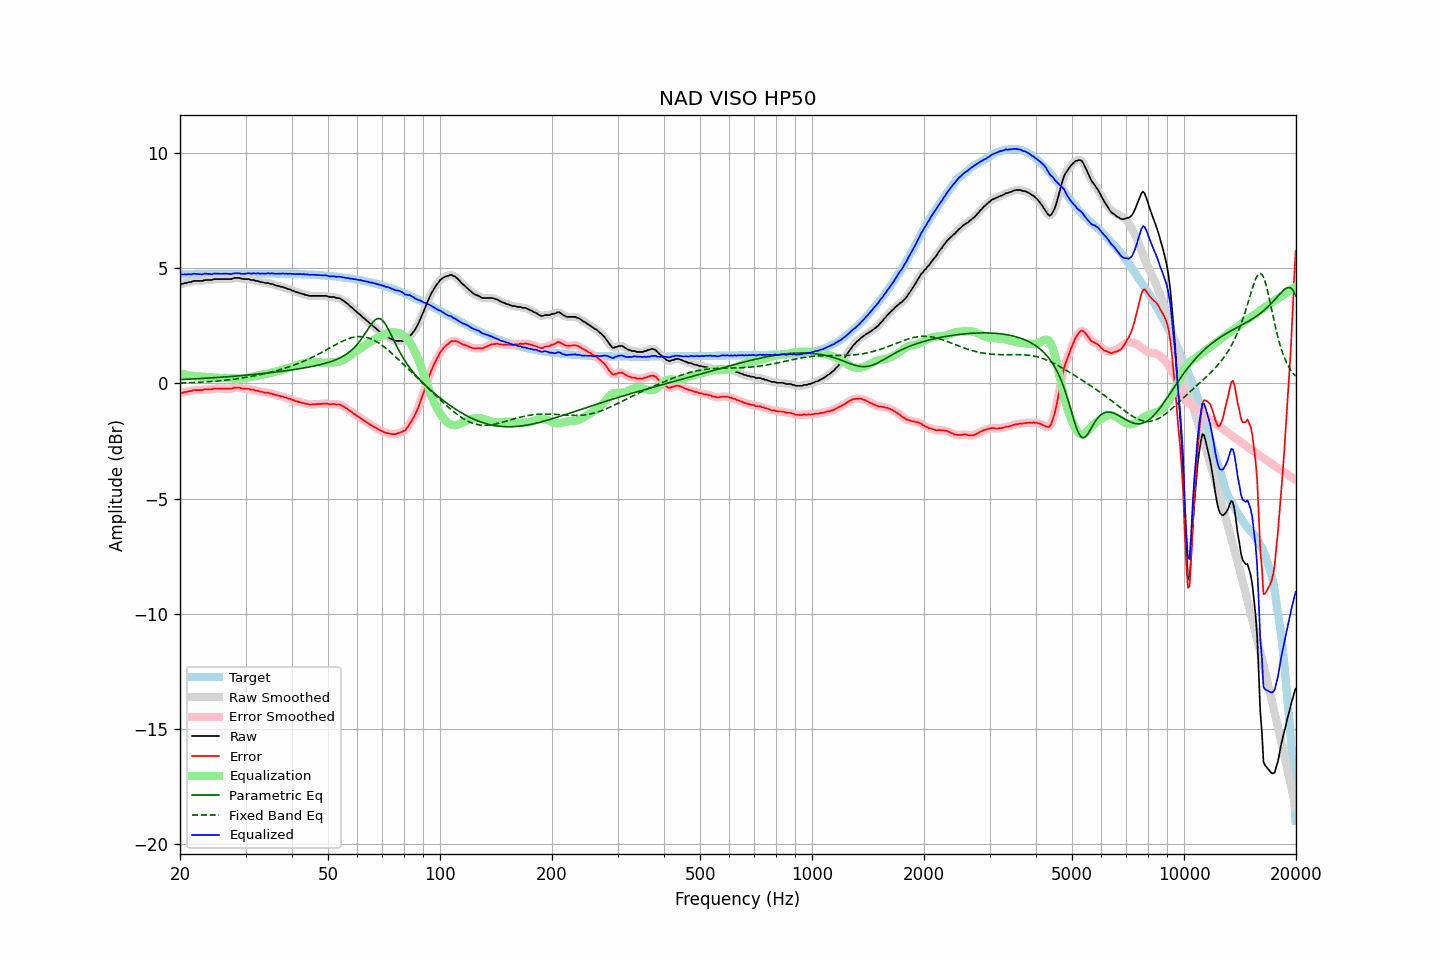

The table this chart was drawn from, first rows:
frequency, raw, error, smoothed, error_smoothed, equalization, parametric_eq, fixed_band_eq, equalized_raw, equalized_smoothed, target
20.00, 4.31, -0.42, 4.30, -0.42, 0.43, 0.16, 0.01, 4.74, 4.73, 4.72
20.20, 4.31, -0.42, 4.31, -0.41, 0.41, 0.16, 0.01, 4.72, 4.72, 4.72
20.40, 4.32, -0.41, 4.32, -0.40, 0.40, 0.17, 0.01, 4.71, 4.72, 4.72
20.61, 4.35, -0.38, 4.34, -0.39, 0.38, 0.17, 0.01, 4.73, 4.72, 4.73
20.81, 4.35, -0.38, 4.36, -0.37, 0.37, 0.17, 0.02, 4.71, 4.72, 4.73
21.02, 4.38, -0.35, 4.37, -0.36, 0.35, 0.18, 0.02, 4.73, 4.72, 4.73
21.23, 4.39, -0.34, 4.38, -0.35, 0.34, 0.18, 0.02, 4.73, 4.72, 4.73
21.44, 4.39, -0.34, 4.40, -0.33, 0.33, 0.18, 0.02, 4.72, 4.73, 4.73
21.66, 4.43, -0.31, 4.42, -0.31, 0.32, 0.19, 0.03, 4.75, 4.74, 4.73
21.87, 4.44, -0.30, 4.43, -0.30, 0.31, 0.19, 0.03, 4.75, 4.74, 4.73
22.09, 4.44, -0.30, 4.44, -0.29, 0.30, 0.19, 0.03, 4.74, 4.74, 4.73
22.31, 4.44, -0.30, 4.44, -0.30, 0.30, 0.20, 0.04, 4.73, 4.74, 4.73
22.54, 4.44, -0.30, 4.43, -0.30, 0.29, 0.20, 0.04, 4.73, 4.73, 4.74
22.76, 4.44, -0.30, 4.44, -0.30, 0.29, 0.21, 0.05, 4.72, 4.73, 4.74
22.99, 4.44, -0.30, 4.45, -0.29, 0.28, 0.21, 0.05, 4.72, 4.73, 4.74
23.22, 4.47, -0.27, 4.46, -0.28, 0.28, 0.21, 0.05, 4.75, 4.74, 4.74
23.45, 4.48, -0.26, 4.47, -0.27, 0.28, 0.22, 0.06, 4.75, 4.75, 4.74
23.69, 4.48, -0.26, 4.48, -0.26, 0.27, 0.22, 0.06, 4.75, 4.75, 4.74
23.92, 4.48, -0.26, 4.47, -0.27, 0.26, 0.23, 0.07, 4.74, 4.74, 4.74
24.16, 4.48, -0.27, 4.48, -0.26, 0.25, 0.23, 0.07, 4.73, 4.73, 4.74
24.40, 4.48, -0.27, 4.49, -0.25, 0.25, 0.23, 0.08, 4.72, 4.74, 4.74
24.65, 4.52, -0.23, 4.50, -0.24, 0.24, 0.24, 0.08, 4.76, 4.75, 4.74
24.89, 4.52, -0.23, 4.51, -0.23, 0.24, 0.24, 0.09, 4.76, 4.75, 4.75
25.14, 4.52, -0.23, 4.52, -0.23, 0.23, 0.25, 0.10, 4.75, 4.76, 4.75
25.39, 4.52, -0.23, 4.52, -0.23, 0.23, 0.25, 0.10, 4.75, 4.75, 4.75
25.65, 4.52, -0.23, 4.52, -0.23, 0.23, 0.26, 0.11, 4.75, 4.75, 4.75
25.91, 4.52, -0.23, 4.52, -0.23, 0.23, 0.26, 0.11, 4.75, 4.75, 4.75
26.16, 4.52, -0.23, 4.52, -0.23, 0.23, 0.27, 0.12, 4.75, 4.75, 4.75
26.43, 4.52, -0.23, 4.52, -0.23, 0.24, 0.27, 0.13, 4.75, 4.75, 4.75
26.69, 4.52, -0.23, 4.52, -0.23, 0.23, 0.28, 0.14, 4.75, 4.75, 4.75
26.96, 4.52, -0.24, 4.51, -0.24, 0.23, 0.28, 0.14, 4.75, 4.74, 4.75
27.23, 4.52, -0.24, 4.52, -0.24, 0.22, 0.29, 0.15, 4.74, 4.74, 4.75
27.50, 4.52, -0.24, 4.53, -0.23, 0.22, 0.29, 0.16, 4.73, 4.74, 4.75
27.77, 4.55, -0.21, 4.54, -0.21, 0.21, 0.30, 0.17, 4.76, 4.75, 4.75
28.05, 4.57, -0.19, 4.56, -0.20, 0.20, 0.31, 0.18, 4.77, 4.76, 4.75
28.33, 4.57, -0.19, 4.57, -0.18, 0.20, 0.31, 0.19, 4.77, 4.77, 4.76
28.62, 4.57, -0.19, 4.57, -0.19, 0.20, 0.32, 0.20, 4.77, 4.77, 4.76
28.90, 4.57, -0.19, 4.56, -0.20, 0.20, 0.32, 0.21, 4.77, 4.76, 4.76
29.19, 4.54, -0.22, 4.54, -0.21, 0.21, 0.33, 0.22, 4.75, 4.75, 4.76
29.48, 4.53, -0.23, 4.53, -0.23, 0.22, 0.34, 0.23, 4.74, 4.74, 4.76
29.78, 4.52, -0.24, 4.52, -0.24, 0.23, 0.34, 0.24, 4.74, 4.74, 4.76
30.08, 4.52, -0.24, 4.52, -0.24, 0.24, 0.35, 0.25, 4.75, 4.76, 4.76
30.38, 4.52, -0.24, 4.51, -0.24, 0.25, 0.35, 0.27, 4.77, 4.76, 4.76
30.68, 4.52, -0.24, 4.50, -0.25, 0.26, 0.36, 0.28, 4.78, 4.76, 4.76
30.99, 4.48, -0.28, 4.49, -0.26, 0.27, 0.37, 0.29, 4.75, 4.76, 4.76
31.30, 4.48, -0.28, 4.48, -0.28, 0.28, 0.37, 0.31, 4.76, 4.76, 4.76
31.61, 4.48, -0.28, 4.46, -0.30, 0.30, 0.38, 0.32, 4.77, 4.76, 4.76
31.93, 4.44, -0.32, 4.45, -0.31, 0.31, 0.39, 0.33, 4.75, 4.76, 4.76
32.24, 4.44, -0.32, 4.43, -0.33, 0.33, 0.39, 0.35, 4.77, 4.76, 4.76
32.57, 4.42, -0.34, 4.41, -0.35, 0.34, 0.40, 0.36, 4.76, 4.76, 4.76
32.89, 4.39, -0.37, 4.40, -0.36, 0.36, 0.41, 0.38, 4.75, 4.76, 4.76
33.22, 4.39, -0.37, 4.38, -0.38, 0.37, 0.42, 0.39, 4.76, 4.75, 4.76
33.55, 4.37, -0.39, 4.36, -0.39, 0.39, 0.42, 0.41, 4.75, 4.75, 4.76
33.89, 4.35, -0.41, 4.36, -0.40, 0.40, 0.43, 0.42, 4.75, 4.76, 4.76
34.23, 4.35, -0.41, 4.34, -0.41, 0.41, 0.44, 0.44, 4.76, 4.76, 4.76
34.57, 4.35, -0.41, 4.33, -0.42, 0.43, 0.45, 0.46, 4.77, 4.76, 4.76
34.92, 4.31, -0.45, 4.32, -0.43, 0.44, 0.46, 0.47, 4.75, 4.77, 4.76
35.27, 4.31, -0.45, 4.30, -0.45, 0.46, 0.46, 0.49, 4.77, 4.76, 4.76
35.62, 4.29, -0.47, 4.28, -0.48, 0.47, 0.47, 0.51, 4.76, 4.76, 4.76
35.97, 4.26, -0.50, 4.26, -0.49, 0.49, 0.48, 0.53, 4.75, 4.75, 4.76
... 635 more rows
